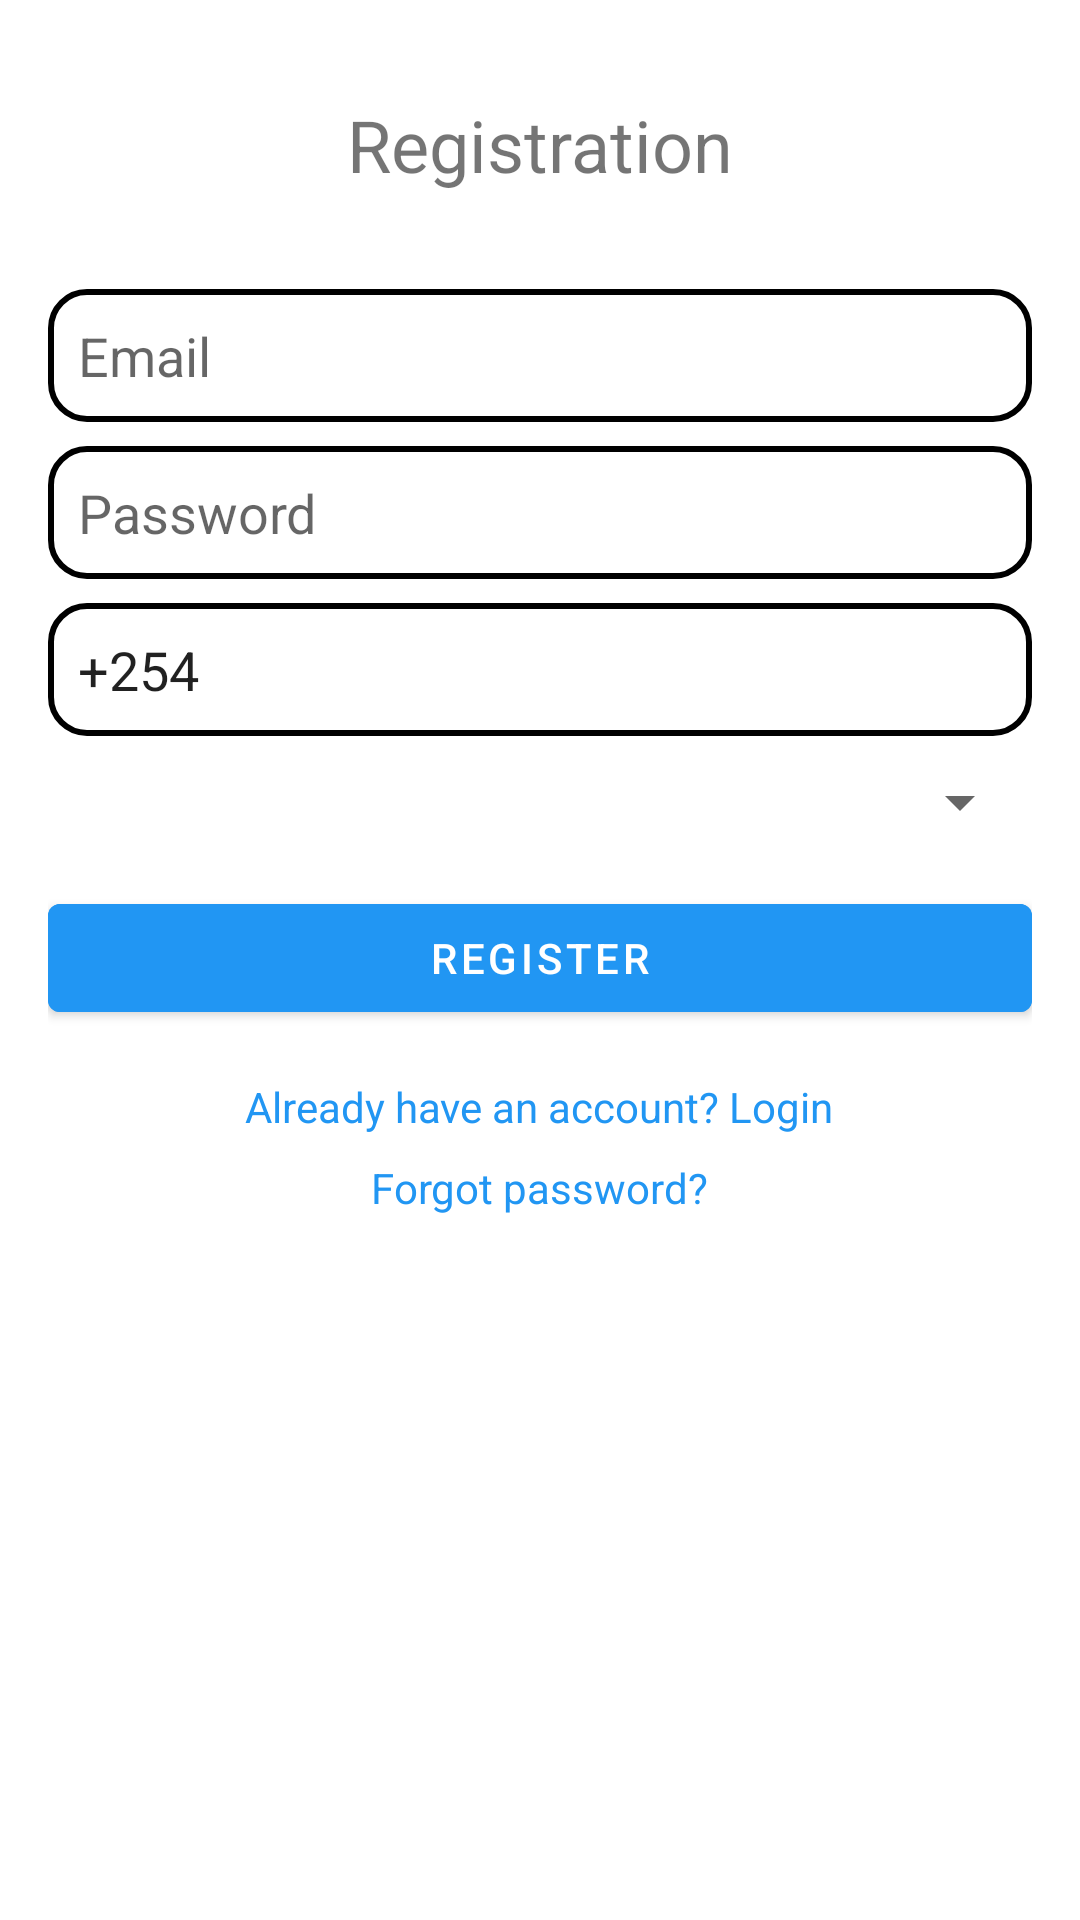

Android layout source for this screen:
<!-- AndroidManifest.xml: application theme Theme.DonationApp -->
<!-- res/layout/activity_register.xml -->
<RelativeLayout xmlns:android="http://schemas.android.com/apk/res/android"
    xmlns:tools="http://schemas.android.com/tools"
    android:layout_width="match_parent"
    android:layout_height="match_parent"
    android:padding="16dp"
    tools:context=".registerActivity">

    <TextView
        android:id="@+id/textViewTitle"
        android:layout_width="wrap_content"
        android:layout_height="wrap_content"
        android:layout_centerHorizontal="true"
        android:layout_marginTop="16dp"
        android:layout_marginBottom="24dp"
        android:text="Registration"
        android:textSize="24sp" />

    <EditText
        android:id="@+id/editTextEmail"
        android:layout_width="match_parent"
        android:layout_height="wrap_content"
        android:layout_below="@id/textViewTitle"
        android:layout_marginTop="8dp"
        android:background="@drawable/rounded_edittext"
        android:hint="Email"
        android:inputType="textEmailAddress"
        android:padding="10dp" />

    <EditText
        android:id="@+id/editTextPassword"
        android:layout_width="match_parent"
        android:layout_height="wrap_content"
        android:layout_below="@id/editTextEmail"
        android:layout_marginTop="8dp"
        android:background="@drawable/rounded_edittext"
        android:hint="Password"
        android:inputType="textPassword"
        android:padding="10dp" />

    <EditText
        android:id="@+id/editTextContact"
        android:layout_width="match_parent"
        android:layout_height="wrap_content"
        android:layout_below="@id/editTextPassword"
        android:layout_marginTop="8dp"
        android:background="@drawable/rounded_edittext"
        android:hint="contact"
        android:text="+254"
        android:inputType="number"
        android:padding="10dp" />

    <Spinner
        android:id="@+id/spinnerUserType"
        android:layout_width="match_parent"
        android:layout_height="wrap_content"
        android:layout_below="@id/editTextContact"
        android:layout_marginTop="10dp" />

    <Button
        android:id="@+id/buttonRegister"
        android:layout_width="match_parent"
        android:backgroundTint="@color/colorPrimary"
        android:layout_height="wrap_content"
        android:layout_below="@id/spinnerUserType"
        android:layout_marginTop="16dp"
        android:text="Register" />

    <TextView
        android:id="@+id/textViewLogin"
        android:layout_width="wrap_content"
        android:layout_height="wrap_content"
        android:layout_below="@id/buttonRegister"
        android:layout_centerHorizontal="true"
        android:layout_marginTop="16dp"
        android:text="Already have an account? Login"
        android:textColor="@color/colorPrimary" />

    <TextView
        android:id="@+id/textViewForgotPassword"
        android:layout_width="wrap_content"
        android:layout_height="wrap_content"
        android:layout_below="@id/textViewLogin"
        android:layout_centerHorizontal="true"
        android:layout_marginTop="8dp"
        android:text="Forgot password?"
        android:textColor="@color/colorPrimary" />
    <ProgressBar
        android:id="@+id/progressBar"
        android:layout_width="wrap_content"
        android:layout_height="wrap_content"
        android:layout_gravity="center"
        android:visibility="gone" />
</RelativeLayout>
<!-- resources referenced by this layout -->
<resources>
  <color name="colorPrimary">#2196F3</color>
  <!-- drawable rounded_edittext (drawable) -->
  <shape xmlns:android="http://schemas.android.com/apk/res/android">
      
      <corners android:radius="12dp" /> 
      <padding
          android:left="8dp"
          android:top="8dp"
          android:right="8dp"
          android:bottom="8dp" /> 
      <stroke
          android:width="2dp"
          android:color="@color/black"
          />
  </shape>
  <style name="Theme.DonationApp" parent="Theme.MaterialComponents.Light.DarkActionBar">
          
          <item name="colorPrimary">@color/colorPrimary</item>
          <item name="colorPrimaryVariant">@color/colorPrimaryDark</item>
          <item name="colorOnPrimary">@color/white</item>
          
          <item name="colorSecondary">@color/teal_200</item>
          <item name="colorSecondaryVariant">@color/teal_700</item>
          <item name="colorOnSecondary">@color/black</item>
          
          <item name="android:statusBarColor">?attr/colorPrimaryVariant</item>
          
      </style>
  <color name="black">#FF000000</color>
  <color name="colorPrimaryDark">#1976D2</color>
  <color name="white">#FFFFFFFF</color>
  <color name="teal_200">#FF03DAC5</color>
  <color name="teal_700">#FF018786</color>
</resources>
